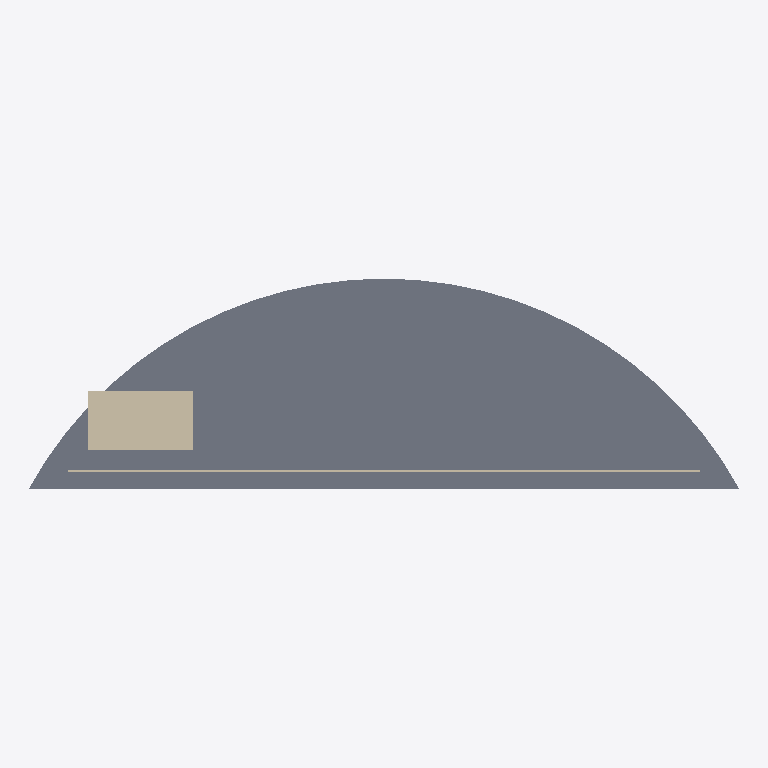
Plan cut of the same IFC building model at storey 'Ground' (level 0.00 m, cut at 1.40 m), seen from above with north up, elements coloured by IFC class: 2 slabs (grey), 2 walls (beige). Cut surfaces are drawn darker.
Extent 108.0 m × 32.0 m × 100.0 m (x, y, z). Storeys (27): Ground at 0.00 m; Level 01 at 3.80 m; Level 02 at 7.60 m; Level 03 at 11.40 m; Level 04 at 15.20 m; Level 05 at 19.00 m; Level 06 at 22.80 m; Level 07 at 26.60 m; Level 08 at 30.40 m; Level 09 at 34.20 m; Level 10 at 38.00 m; Level 11 at 41.80 m; Level 12 at 45.60 m; Level 13 at 49.40 m; Level 14 at 53.20 m; Level 15 at 57.00 m. Elements (107): 52 IfcPlate, 27 IfcSlab, 27 IfcWall, 1 IfcRoof.

HEADER;
FILE_DESCRIPTION(('ViewDefinition[DesignTransferView]'),'2;1');
FILE_NAME('HotelVela.ifc','2026-08-28T00:00:00',('Reference Models'),('IFC Viewer Online'),'IfcOpenShell 0.8.6-alpha260809','Bonsai 0.8.6-alpha260809-f05dd4a (Blender 4.5.12','IFC Viewer Online');
FILE_SCHEMA(('IFC4'));
ENDSEC;
DATA;
#1=IFCPROJECT('3cGCPi5pHT_wECF8NBf7dF',$,'Hotel Vela','Reference model - landmark massing at the mouth of Port Vell','Reference model','Sail-form hotel at the entrance to Port Vell, Barcelona','REFERENCE',(#10,#22),#5);
#27=IFCSITE('3a211pgv5P8Q_teaAxRzKO',$,'Placa de la Rosa dels Vents','Georeferenced to ETRS89 / UTM 31N; curved facade faces north-east',$,#50,$,'Seaward tip of the Barceloneta spit, at the entrance to Port Vell',.ELEMENT.,(41,22,5,880000),(2,11,24,720000),2.5,$,$);
#33=IFCBUILDING('17f8csqVvOq9uMPG8vVEc9',$,'Hotel Vela',$,$,#56,$,'Sail-form hotel, 26 storeys, 98.80 m',.ELEMENT.,$,$,$);
#39=IFCBUILDINGSTOREY('0dfsG3xhTQqxkj$bVQBsic',$,'Ground',$,$,#62,$,'Ground floor - lobby, arrival and beach frontage',.ELEMENT.,0.0);
#65=IFCBUILDINGSTOREY('2jcP5gKP9VLw_WhLs2G1d1',$,'Level 01',$,$,#71,$,'Level 1 - guest rooms',.ELEMENT.,3.8);
#72=IFCBUILDINGSTOREY('0wokTaeKnLFgD3YarCKeHf',$,'Level 02',$,$,#78,$,'Level 2 - guest rooms',.ELEMENT.,7.6);
#79=IFCBUILDINGSTOREY('1HTi_0BRzQb9RhIDNxdzUE',$,'Level 03',$,$,#85,$,'Level 3 - guest rooms',.ELEMENT.,11.4);
#86=IFCBUILDINGSTOREY('1rhMus4cvNphkn8vQcxIMW',$,'Level 04',$,$,#92,$,'Level 4 - guest rooms',.ELEMENT.,15.2);
#93=IFCBUILDINGSTOREY('2E4MSr8M1Un9Uvd2J9uF4A',$,'Level 05',$,$,#99,$,'Level 5 - guest rooms',.ELEMENT.,19.0);
#100=IFCBUILDINGSTOREY('20wqFaquTTCxnPPqJCG__8',$,'Level 06',$,$,#106,$,'Level 6 - guest rooms',.ELEMENT.,22.8);
#107=IFCBUILDINGSTOREY('1piZPiUrjNIQapFP7TbZ0s',$,'Level 07',$,$,#113,$,'Level 7 - guest rooms',.ELEMENT.,26.6);
#114=IFCBUILDINGSTOREY('0b7Ojg13TTrPxXQxFOCZ$G',$,'Level 08',$,$,#120,$,'Level 8 - guest rooms',.ELEMENT.,30.4);
#121=IFCBUILDINGSTOREY('3_12RJQwbJUO96Cj83cqBj',$,'Level 09',$,$,#127,$,'Level 9 - guest rooms',.ELEMENT.,34.2);
#128=IFCBUILDINGSTOREY('3Hh5pJz9HN0uG$xt0mxZbn',$,'Level 10',$,$,#134,$,'Level 10 - guest rooms',.ELEMENT.,38.0);
#135=IFCBUILDINGSTOREY('1sKwaKv5XQUPTITLy9oV_c',$,'Level 11',$,$,#141,$,'Level 11 - guest rooms',.ELEMENT.,41.8);
#142=IFCBUILDINGSTOREY('0Pe70JF25RTfOCj77bKSsw',$,'Level 12',$,$,#148,$,'Level 12 - guest rooms',.ELEMENT.,45.6);
#149=IFCBUILDINGSTOREY('0qW0rJXP5MEPhC2pn7GU1B',$,'Level 13',$,$,#155,$,'Level 13 - guest rooms',.ELEMENT.,49.4);
#156=IFCBUILDINGSTOREY('1CTEyDyRXGzxkzoQ_Gd1En',$,'Level 14',$,$,#162,$,'Level 14 - guest rooms',.ELEMENT.,53.2);
#163=IFCBUILDINGSTOREY('2g27ybh1nQUvEqF26Vcklz',$,'Level 15',$,$,#169,$,'Level 15 - guest rooms',.ELEMENT.,57.0);
#170=IFCBUILDINGSTOREY('2COFWuYq5MOPc4ntSc0WFV',$,'Level 16',$,$,#176,$,'Level 16 - guest rooms',.ELEMENT.,60.8);
#177=IFCBUILDINGSTOREY('1Y0tsgh51HXhVdFoUiVFeD',$,'Level 17',$,$,#183,$,'Level 17 - guest rooms',.ELEMENT.,64.6);
#184=IFCBUILDINGSTOREY('2eO$16c$DRPvKu6wiLtoVv',$,'Level 18',$,$,#190,$,'Level 18 - guest rooms',.ELEMENT.,68.4);
#191=IFCBUILDINGSTOREY('1QzRhrzOnK9AtA5YULNTMy',$,'Level 19',$,$,#197,$,'Level 19 - guest rooms',.ELEMENT.,72.2);
#198=IFCBUILDINGSTOREY('0iJeUrBMjSX9RLFIDVe_by',$,'Level 20',$,$,#204,$,'Level 20 - guest rooms',.ELEMENT.,76.0);
#205=IFCBUILDINGSTOREY('0ZNijR2fDVE8O1RyPcJ7ou',$,'Level 21',$,$,#211,$,'Level 21 - guest rooms',.ELEMENT.,79.8);
#212=IFCBUILDINGSTOREY('18Eyp01vXNMgtA9anlqpYt',$,'Level 22',$,$,#218,$,'Level 22 - guest rooms',.ELEMENT.,83.6);
#219=IFCBUILDINGSTOREY('2KpX6z4h9JuQkGW9_HN4I3',$,'Level 23',$,$,#225,$,'Level 23 - guest rooms',.ELEMENT.,87.4);
#226=IFCBUILDINGSTOREY('0yHwaF9FXShPZ6dhc9YEyM',$,'Level 24',$,$,#232,$,'Level 24 - guest rooms',.ELEMENT.,91.2);
#233=IFCBUILDINGSTOREY('15vyy$DofHth3gVEN7nlDr',$,'Level 25',$,$,#239,$,'Level 25 - guest rooms',.ELEMENT.,95.0);
#240=IFCBUILDINGSTOREY('3$gcHmDd1Rm8snglcXvFUO',$,'Level 26',$,$,#246,$,'Roof - plant and terrace',.ELEMENT.,98.8);
#308=IFCSLAB('2Y4pmlu1HP3hHysnxA1hkX',$,'Ground Slab','Floor plate, chord 96.0 m, depth 26.0 m',$,#316,#327,$,$);
#283=IFCSLAB('3XGFMPgGPT4ALOhObBbnh5',$,'Plinth','Plinth meeting the esplanade',$,#292,#303,$,$);
#2702=IFCWALL('368mAOiLPL5PbJ7$q2BqDY',$,'Service Core','Lift and stair core, full height',$,#2710,#2721,$,$);
#378=IFCWALL('38ZWtsXM1LRBvD1z3Rxs2f',$,'Ground Back Facade','Rendered facade to the harbour side',$,#386,#397,$,$);
ENDSEC;
